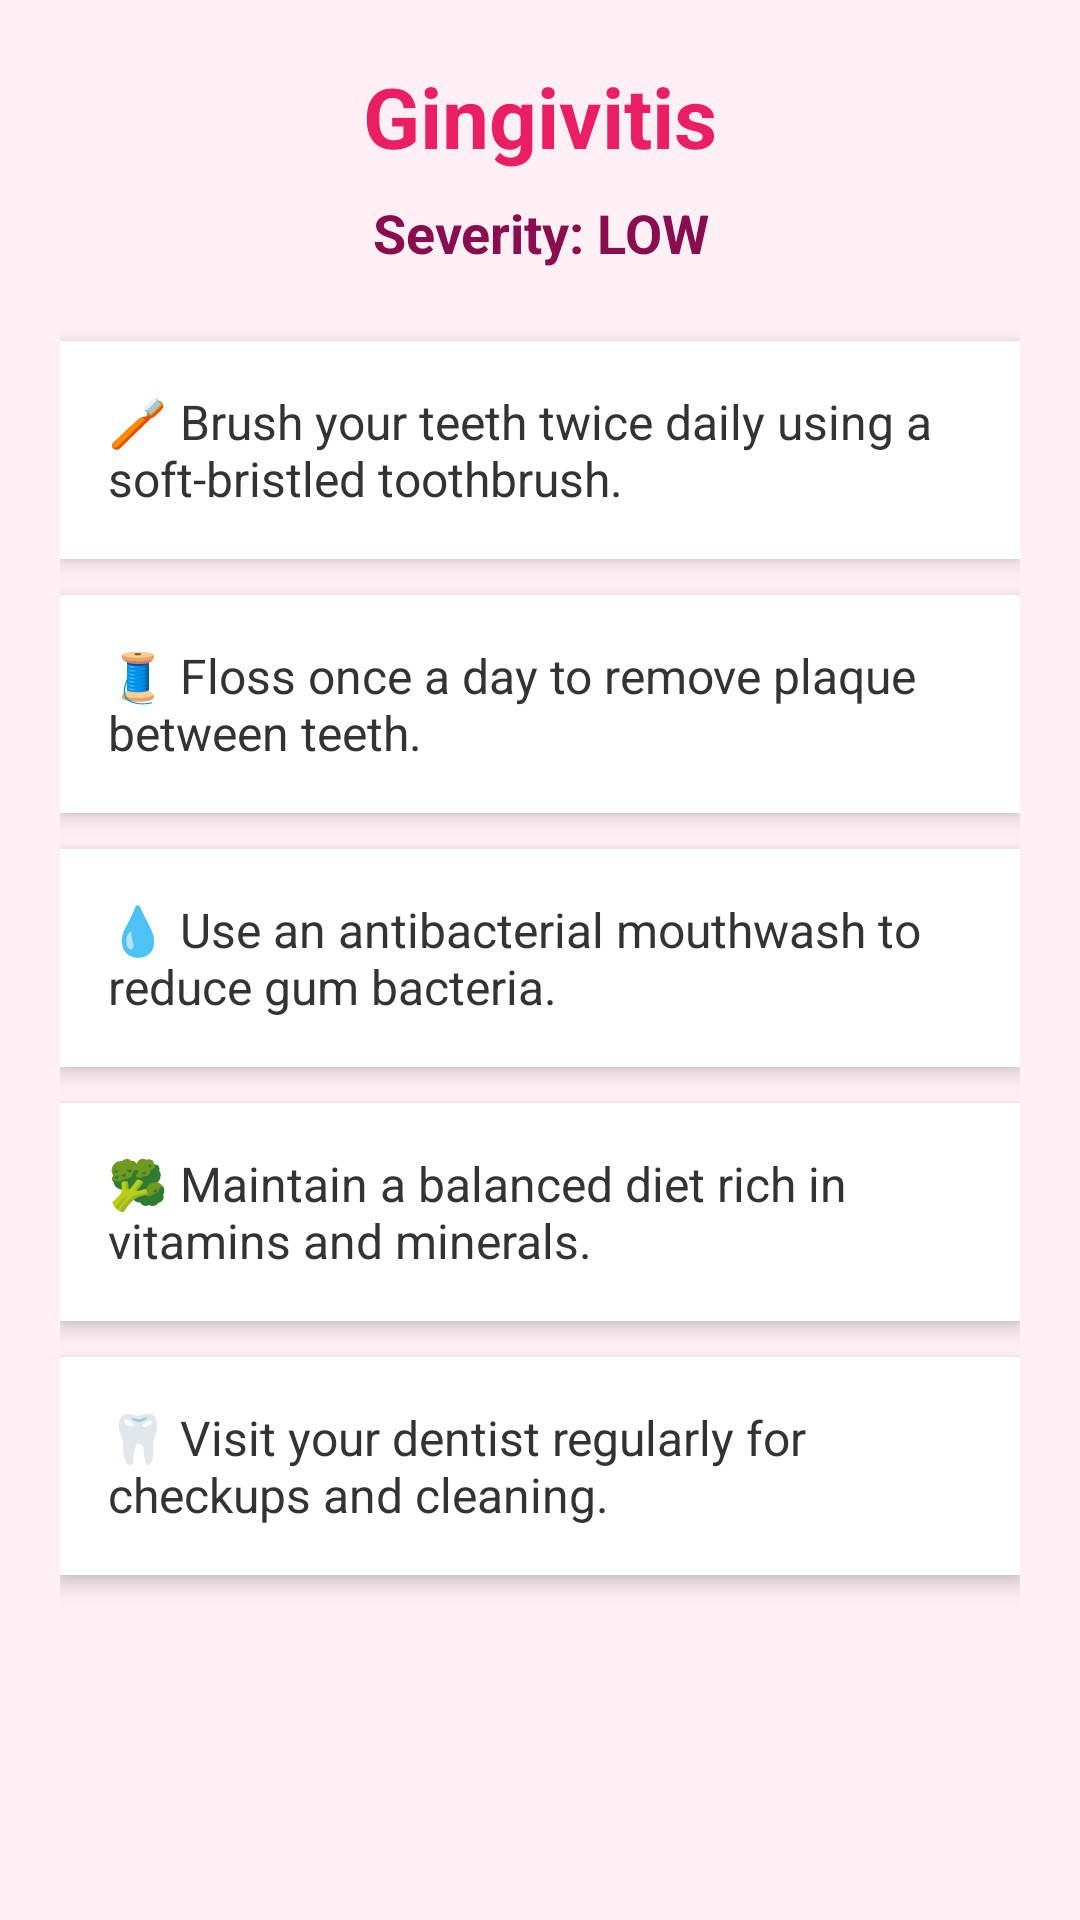

Write the Android layout XML for this screen, with the resource values it uses.
<!-- AndroidManifest.xml: application theme Theme.Gringuard -->
<!-- res/layout/activity_gingitivitis_low.xml -->
<?xml version="1.0" encoding="utf-8"?>
<ScrollView xmlns:android="http://schemas.android.com/apk/res/android"
    android:layout_width="match_parent"
    android:layout_height="match_parent"
    android:background="#FFF0F5">

    <LinearLayout
        android:layout_width="match_parent"
        android:layout_height="wrap_content"
        android:orientation="vertical"
        android:padding="20dp">


        <TextView
            android:id="@+id/title"
            android:layout_width="match_parent"
            android:layout_height="wrap_content"
            android:text="Gingivitis"
            android:textSize="28sp"
            android:textStyle="bold"
            android:textAlignment="center"
            android:textColor="#E91E63"
            android:layout_marginBottom="8dp"/>

        <TextView
            android:id="@+id/severity"
            android:layout_width="match_parent"
            android:layout_height="wrap_content"
            android:text="Severity: LOW"
            android:textSize="18sp"
            android:textStyle="bold"
            android:textAlignment="center"
            android:textColor="#880E4F"
            android:layout_marginBottom="24dp"/>



        <LinearLayout
            android:layout_width="match_parent"
            android:layout_height="wrap_content"
            android:background="#FFFFFF"
            android:padding="16dp"
            android:layout_marginBottom="12dp"
            android:elevation="4dp">

            <TextView
                android:layout_width="wrap_content"
                android:layout_height="wrap_content"
                android:text="🪥 Brush your teeth twice daily using a soft-bristled toothbrush."
                android:textSize="16sp"
                android:textColor="#333"/>
        </LinearLayout>


        <LinearLayout
            android:layout_width="match_parent"
            android:layout_height="wrap_content"
            android:background="#FFFFFF"
            android:padding="16dp"
            android:layout_marginBottom="12dp"
            android:elevation="4dp">

            <TextView
                android:layout_width="wrap_content"
                android:layout_height="wrap_content"
                android:text="🧵 Floss once a day to remove plaque between teeth."
                android:textSize="16sp"
                android:textColor="#333"/>
        </LinearLayout>


        <LinearLayout
            android:layout_width="match_parent"
            android:layout_height="wrap_content"
            android:background="#FFFFFF"
            android:padding="16dp"
            android:layout_marginBottom="12dp"
            android:elevation="4dp">

            <TextView
                android:layout_width="wrap_content"
                android:layout_height="wrap_content"
                android:text="💧 Use an antibacterial mouthwash to reduce gum bacteria."
                android:textSize="16sp"
                android:textColor="#333"/>
        </LinearLayout>


        <LinearLayout
            android:layout_width="match_parent"
            android:layout_height="wrap_content"
            android:background="#FFFFFF"
            android:padding="16dp"
            android:layout_marginBottom="12dp"
            android:elevation="4dp">

            <TextView
                android:layout_width="wrap_content"
                android:layout_height="wrap_content"
                android:text="🥦 Maintain a balanced diet rich in vitamins and minerals."
                android:textSize="16sp"
                android:textColor="#333"/>
        </LinearLayout>


        <LinearLayout
            android:layout_width="match_parent"
            android:layout_height="wrap_content"
            android:background="#FFFFFF"
            android:padding="16dp"
            android:layout_marginBottom="12dp"
            android:elevation="4dp">

            <TextView
                android:layout_width="wrap_content"
                android:layout_height="wrap_content"
                android:text="🦷 Visit your dentist regularly for checkups and cleaning."
                android:textSize="16sp"
                android:textColor="#333"/>
        </LinearLayout>

    </LinearLayout>

</ScrollView>
<!-- resources referenced by this layout -->
<resources>
  <style name="Theme.Gringuard" parent="Base.Theme.Gringuard" />
  <style name="Base.Theme.Gringuard" parent="Theme.Material3.DayNight.NoActionBar">
      </style>
</resources>
